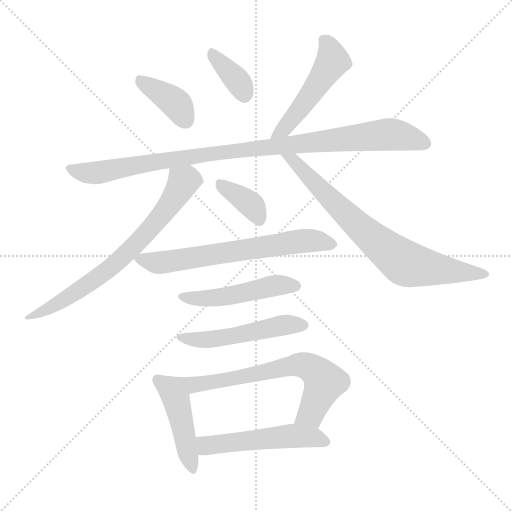
t = 0.00 s
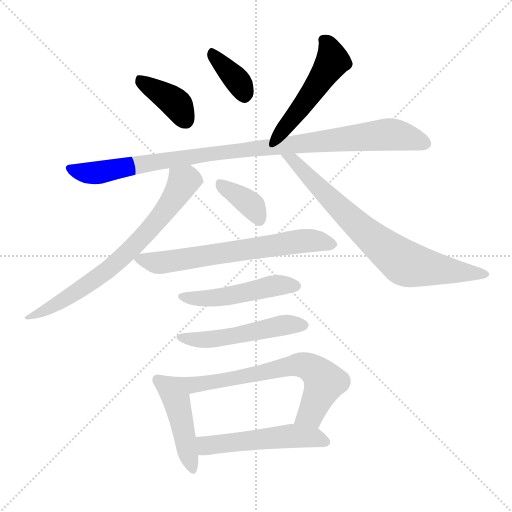
t = 1.91 s
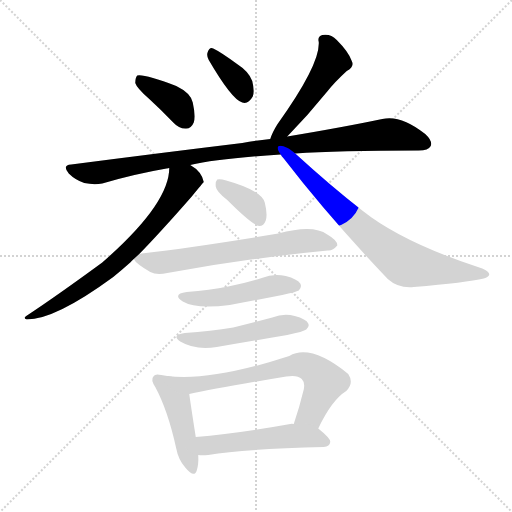
t = 3.83 s
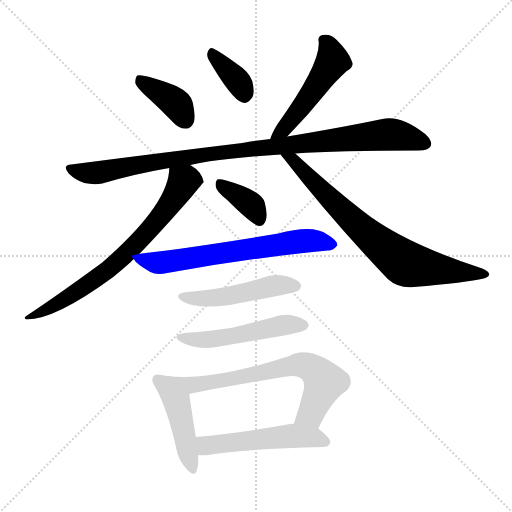
t = 5.74 s
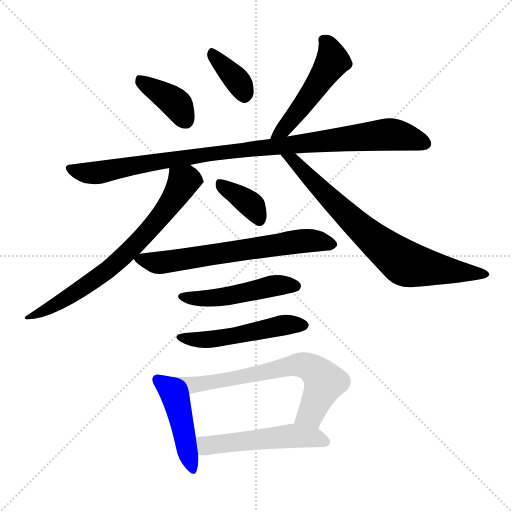
t = 7.65 s
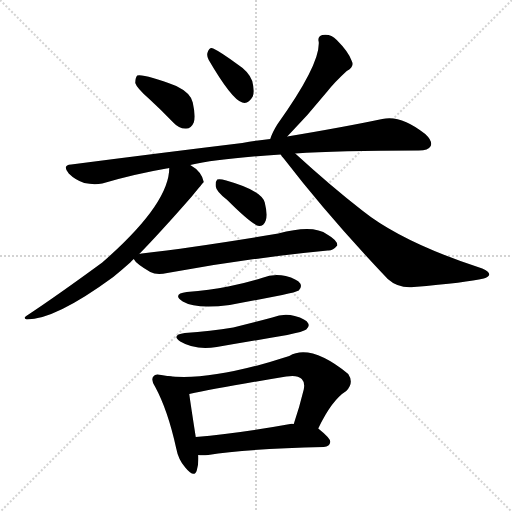
t = 9.56 s

The animated SVG that drew these frames (rendered in a browser with its animation timeline set to each time). Animation: 13 CSS @keyframes rules; one cycle of 9.56 s.

<svg version="1.1" viewBox="0 0 1024 1024" xmlns="http://www.w3.org/2000/svg">
  <g stroke="lightgray" stroke-dasharray="1,1" stroke-width="1" transform="scale(4, 4)">
    <line x1="0" y1="0" x2="256" y2="256"></line>
    <line x1="256" y1="0" x2="0" y2="256"></line>
    <line x1="128" y1="0" x2="128" y2="256"></line>
    <line x1="0" y1="128" x2="256" y2="128"></line>
  </g>
<g transform="scale(1, -1) translate(0, -900)">
   <style type="text/css">
    @keyframes keyframes0 {
      from {
       stroke: blue;
       stroke-dashoffset: 382;
       stroke-width: 128;
       }
       55% {
       animation-timing-function: step-end;
       stroke: blue;
       stroke-dashoffset: 0;
       stroke-width: 128;
       }
       to {
       stroke: black;
       stroke-width: 1024;
       }
       }
       #make-me-a-hanzi-animation-0 {
         animation: keyframes0 0.560872s both;
         animation-delay: 0.000000s;
         animation-timing-function: linear;
       }
    @keyframes keyframes1 {
      from {
       stroke: blue;
       stroke-dashoffset: 358;
       stroke-width: 128;
       }
       54% {
       animation-timing-function: step-end;
       stroke: blue;
       stroke-dashoffset: 0;
       stroke-width: 128;
       }
       to {
       stroke: black;
       stroke-width: 1024;
       }
       }
       #make-me-a-hanzi-animation-1 {
         animation: keyframes1 0.541341s both;
         animation-delay: 0.560872s;
         animation-timing-function: linear;
       }
    @keyframes keyframes2 {
      from {
       stroke: blue;
       stroke-dashoffset: 494;
       stroke-width: 128;
       }
       62% {
       animation-timing-function: step-end;
       stroke: blue;
       stroke-dashoffset: 0;
       stroke-width: 128;
       }
       to {
       stroke: black;
       stroke-width: 1024;
       }
       }
       #make-me-a-hanzi-animation-2 {
         animation: keyframes2 0.652018s both;
         animation-delay: 1.102214s;
         animation-timing-function: linear;
       }
    @keyframes keyframes3 {
      from {
       stroke: blue;
       stroke-dashoffset: 974;
       stroke-width: 128;
       }
       76% {
       animation-timing-function: step-end;
       stroke: blue;
       stroke-dashoffset: 0;
       stroke-width: 128;
       }
       to {
       stroke: black;
       stroke-width: 1024;
       }
       }
       #make-me-a-hanzi-animation-3 {
         animation: keyframes3 1.042643s both;
         animation-delay: 1.754232s;
         animation-timing-function: linear;
       }
    @keyframes keyframes4 {
      from {
       stroke: blue;
       stroke-dashoffset: 706;
       stroke-width: 128;
       }
       70% {
       animation-timing-function: step-end;
       stroke: blue;
       stroke-dashoffset: 0;
       stroke-width: 128;
       }
       to {
       stroke: black;
       stroke-width: 1024;
       }
       }
       #make-me-a-hanzi-animation-4 {
         animation: keyframes4 0.824544s both;
         animation-delay: 2.796875s;
         animation-timing-function: linear;
       }
    @keyframes keyframes5 {
      from {
       stroke: blue;
       stroke-dashoffset: 744;
       stroke-width: 128;
       }
       71% {
       animation-timing-function: step-end;
       stroke: blue;
       stroke-dashoffset: 0;
       stroke-width: 128;
       }
       to {
       stroke: black;
       stroke-width: 1024;
       }
       }
       #make-me-a-hanzi-animation-5 {
         animation: keyframes5 0.855469s both;
         animation-delay: 3.621419s;
         animation-timing-function: linear;
       }
    @keyframes keyframes6 {
      from {
       stroke: blue;
       stroke-dashoffset: 369;
       stroke-width: 128;
       }
       55% {
       animation-timing-function: step-end;
       stroke: blue;
       stroke-dashoffset: 0;
       stroke-width: 128;
       }
       to {
       stroke: black;
       stroke-width: 1024;
       }
       }
       #make-me-a-hanzi-animation-6 {
         animation: keyframes6 0.550293s both;
         animation-delay: 4.476888s;
         animation-timing-function: linear;
       }
    @keyframes keyframes7 {
      from {
       stroke: blue;
       stroke-dashoffset: 649;
       stroke-width: 128;
       }
       68% {
       animation-timing-function: step-end;
       stroke: blue;
       stroke-dashoffset: 0;
       stroke-width: 128;
       }
       to {
       stroke: black;
       stroke-width: 1024;
       }
       }
       #make-me-a-hanzi-animation-7 {
         animation: keyframes7 0.778158s both;
         animation-delay: 5.027181s;
         animation-timing-function: linear;
       }
    @keyframes keyframes8 {
      from {
       stroke: blue;
       stroke-dashoffset: 482;
       stroke-width: 128;
       }
       61% {
       animation-timing-function: step-end;
       stroke: blue;
       stroke-dashoffset: 0;
       stroke-width: 128;
       }
       to {
       stroke: black;
       stroke-width: 1024;
       }
       }
       #make-me-a-hanzi-animation-8 {
         animation: keyframes8 0.642253s both;
         animation-delay: 5.805339s;
         animation-timing-function: linear;
       }
    @keyframes keyframes9 {
      from {
       stroke: blue;
       stroke-dashoffset: 502;
       stroke-width: 128;
       }
       62% {
       animation-timing-function: step-end;
       stroke: blue;
       stroke-dashoffset: 0;
       stroke-width: 128;
       }
       to {
       stroke: black;
       stroke-width: 1024;
       }
       }
       #make-me-a-hanzi-animation-9 {
         animation: keyframes9 0.658529s both;
         animation-delay: 6.447591s;
         animation-timing-function: linear;
       }
    @keyframes keyframes10 {
      from {
       stroke: blue;
       stroke-dashoffset: 449;
       stroke-width: 128;
       }
       59% {
       animation-timing-function: step-end;
       stroke: blue;
       stroke-dashoffset: 0;
       stroke-width: 128;
       }
       to {
       stroke: black;
       stroke-width: 1024;
       }
       }
       #make-me-a-hanzi-animation-10 {
         animation: keyframes10 0.615397s both;
         animation-delay: 7.106120s;
         animation-timing-function: linear;
       }
    @keyframes keyframes11 {
      from {
       stroke: blue;
       stroke-dashoffset: 674;
       stroke-width: 128;
       }
       69% {
       animation-timing-function: step-end;
       stroke: blue;
       stroke-dashoffset: 0;
       stroke-width: 128;
       }
       to {
       stroke: black;
       stroke-width: 1024;
       }
       }
       #make-me-a-hanzi-animation-11 {
         animation: keyframes11 0.798503s both;
         animation-delay: 7.721517s;
         animation-timing-function: linear;
       }
    @keyframes keyframes12 {
      from {
       stroke: blue;
       stroke-dashoffset: 514;
       stroke-width: 128;
       }
       63% {
       animation-timing-function: step-end;
       stroke: blue;
       stroke-dashoffset: 0;
       stroke-width: 128;
       }
       to {
       stroke: black;
       stroke-width: 1024;
       }
       }
       #make-me-a-hanzi-animation-12 {
         animation: keyframes12 0.668294s both;
         animation-delay: 8.520020s;
         animation-timing-function: linear;
       }
</style>
<path d="M 297.5 703.0 Q 321.5 681.0 346.5 655.0 Q 358.5 642.0 372.5 643.0 Q 382.5 643.0 387.5 655.0 Q 391.5 668.0 385.5 695.0 Q 381.5 714.0 352.5 728.0 Q 289.5 752.0 274.5 749.0 Q 270.5 745.0 270.5 734.0 Q 273.5 724.0 297.5 703.0 Z" fill="lightgray"></path> 
<path d="M 417.5 780.0 Q 463.5 701.0 484.5 695.0 Q 496.5 691.0 505.5 707.0 Q 509.5 717.0 504.5 738.0 Q 497.5 757.0 475.5 771.0 Q 441.5 796.0 426.5 803.0 Q 419.5 807.0 415.5 796.0 Q 412.5 789.0 417.5 780.0 Z" fill="lightgray"></path> 
<path d="M 574.5 627.0 Q 616.5 670.0 654.5 717.0 Q 669.5 736.0 693.5 758.0 Q 709.5 767.0 703.5 778.0 Q 697.5 796.0 673.5 820.0 Q 661.5 833.0 644.5 830.0 Q 634.5 827.0 637.5 816.0 Q 640.5 771.0 554.5 651.0 Q 544.5 635.0 540.5 622.0 C 530.5 594.0 553.5 605.0 574.5 627.0 Z" fill="lightgray"></path> 
<path d="M 380.5 570.0 Q 435.5 583.0 561.5 591.0 L 590.5 593.0 Q 674.5 599.0 837.5 599.0 Q 856.5 599.0 861.5 608.0 Q 865.5 618.0 850.5 632.0 Q 801.5 671.0 764.5 662.0 Q 688.5 646.0 574.5 627.0 L 540.5 622.0 Q 512.5 619.0 484.5 614.0 Q 327.5 595.0 142.5 571.0 Q 123.5 570.0 137.5 553.0 Q 150.5 540.0 168.5 534.0 Q 187.5 530.0 204.5 533.0 Q 268.5 552.0 338.5 564.0 L 380.5 570.0 Z" fill="lightgray"></path> 
<path d="M 278.5 392.0 Q 320.5 435.0 383.5 507.0 Q 405.5 534.0 407.5 536.0 Q 403.5 557.0 380.5 570.0 C 355.5 587.0 341.5 594.0 338.5 564.0 Q 338.5 492.0 204.5 375.0 Q 114.5 309.0 52.5 268.0 Q 45.5 264.0 53.5 261.0 Q 110.5 261.0 226.5 346.0 Q 242.5 359.0 260.5 375.0 Q 263.5 379.0 267.5 382.0 L 278.5 392.0 Z" fill="lightgray"></path> 
<path d="M 561.5 591.0 Q 562.5 588.0 567.5 583.0 Q 658.5 465.0 775.5 342.0 Q 796.5 323.0 827.5 326.0 Q 933.5 335.0 967.5 343.0 Q 977.5 346.0 978.5 351.0 Q 978.5 357.0 964.5 363.0 Q 804.5 415.0 724.5 479.0 Q 661.5 528.0 590.5 593.0 C 568.5 613.0 543.5 615.0 561.5 591.0 Z" fill="lightgray"></path> 
<path d="M 454.5 500.0 Q 505.5 449.0 518.5 448.0 Q 527.5 448.0 531.5 459.0 Q 535.5 471.0 529.5 495.0 Q 523.5 519.0 452.5 539.0 Q 439.5 543.0 434.5 541.0 Q 430.5 537.0 431.5 527.0 Q 432.5 517.0 454.5 500.0 Z" fill="lightgray"></path> 
<path d="M 267.5 382.0 Q 271.5 373.0 300.5 356.0 Q 313.5 349.0 334.5 354.0 Q 499.5 384.0 655.5 399.0 Q 665.5 398.0 674.5 409.0 Q 675.5 419.0 654.5 431.0 Q 626.5 452.0 556.5 433.0 Q 394.5 406.0 283.5 393.0 Q 279.5 393.0 278.5 392.0 C 261.5 389.0 261.5 389.0 267.5 382.0 Z" fill="lightgray"></path> 
<path d="M 373.5 316.0 Q 343.5 312.0 365.5 297.0 Q 392.5 281.0 459.5 290.0 Q 508.5 299.0 564.5 310.0 Q 592.5 316.0 597.5 319.0 Q 604.5 326.0 600.5 333.0 Q 594.5 342.0 571.5 348.0 Q 547.5 354.0 523.5 344.0 Q 492.5 334.0 456.5 327.0 Q 419.5 320.0 373.5 316.0 Z" fill="lightgray"></path> 
<path d="M 369.5 234.0 Q 341.5 230.0 360.5 217.0 Q 390.5 199.0 433.5 206.0 Q 503.5 218.0 574.5 230.0 Q 607.5 237.0 612.5 241.0 Q 619.5 247.0 616.5 253.0 Q 612.5 262.0 589.5 268.0 Q 567.5 274.0 544.5 265.0 Q 507.5 255.0 466.5 245.0 Q 421.5 238.0 369.5 234.0 Z" fill="lightgray"></path> 
<path d="M 334.5 148.0 Q 328.5 149.0 322.5 150.0 Q 310.5 153.0 307.5 148.0 Q 300.5 141.0 310.5 126.0 Q 335.5 80.0 352.5 3.0 Q 356.5 -19.0 370.5 -35.0 Q 388.5 -57.0 393.5 -41.0 Q 397.5 -29.0 396.5 -10.0 L 391.5 26.0 Q 381.5 90.0 378.5 112.0 C 374.5 141.0 364.5 143.0 334.5 148.0 Z" fill="lightgray"></path> 
<path d="M 636.5 43.0 Q 663.5 100.0 692.5 118.0 Q 708.5 134.0 696.5 152.0 Q 621.5 213.0 578.5 188.0 Q 422.5 137.0 334.5 148.0 C 304.5 151.0 349.5 106.0 378.5 112.0 Q 433.5 124.0 572.5 147.0 Q 594.5 151.0 603.5 142.0 Q 610.5 135.0 607.5 121.0 Q 598.5 84.0 587.5 52.0 C 578.5 24.0 623.5 16.0 636.5 43.0 Z" fill="lightgray"></path> 
<path d="M 396.5 -10.0 Q 403.5 -11.0 416.5 -10.0 Q 489.5 2.0 647.5 6.0 Q 659.5 7.0 660.5 16.0 Q 661.5 23.0 636.5 43.0 C 624.5 53.0 617.5 53.0 587.5 52.0 Q 583.5 53.0 580.5 52.0 Q 475.5 33.0 391.5 26.0 C 361.5 23.0 366.5 -8.0 396.5 -10.0 Z" fill="lightgray"></path> 
      <clipPath id="make-me-a-hanzi-clip-0">
      <path d="M 297.5 703.0 Q 321.5 681.0 346.5 655.0 Q 358.5 642.0 372.5 643.0 Q 382.5 643.0 387.5 655.0 Q 391.5 668.0 385.5 695.0 Q 381.5 714.0 352.5 728.0 Q 289.5 752.0 274.5 749.0 Q 270.5 745.0 270.5 734.0 Q 273.5 724.0 297.5 703.0 Z" fill="lightgray"></path>
      </clipPath>
      <path clip-path="url(#make-me-a-hanzi-clip-0)" d="M 278.5 740.0 L 346.5 698.0 L 371.5 659.0 " fill="none" id="make-me-a-hanzi-animation-0" stroke-dasharray="254 508" stroke-linecap="round"></path>

      <clipPath id="make-me-a-hanzi-clip-1">
      <path d="M 417.5 780.0 Q 463.5 701.0 484.5 695.0 Q 496.5 691.0 505.5 707.0 Q 509.5 717.0 504.5 738.0 Q 497.5 757.0 475.5 771.0 Q 441.5 796.0 426.5 803.0 Q 419.5 807.0 415.5 796.0 Q 412.5 789.0 417.5 780.0 Z" fill="lightgray"></path>
      </clipPath>
      <path clip-path="url(#make-me-a-hanzi-clip-1)" d="M 426.5 792.0 L 479.5 733.0 L 488.5 712.0 " fill="none" id="make-me-a-hanzi-animation-1" stroke-dasharray="230 460" stroke-linecap="round"></path>

      <clipPath id="make-me-a-hanzi-clip-2">
      <path d="M 574.5 627.0 Q 616.5 670.0 654.5 717.0 Q 669.5 736.0 693.5 758.0 Q 709.5 767.0 703.5 778.0 Q 697.5 796.0 673.5 820.0 Q 661.5 833.0 644.5 830.0 Q 634.5 827.0 637.5 816.0 Q 640.5 771.0 554.5 651.0 Q 544.5 635.0 540.5 622.0 C 530.5 594.0 553.5 605.0 574.5 627.0 Z" fill="lightgray"></path>
      </clipPath>
      <path clip-path="url(#make-me-a-hanzi-clip-2)" d="M 651.5 818.0 L 665.5 777.0 L 587.5 666.0 L 545.5 625.0 " fill="none" id="make-me-a-hanzi-animation-2" stroke-dasharray="366 732" stroke-linecap="round"></path>

      <clipPath id="make-me-a-hanzi-clip-3">
      <path d="M 380.5 570.0 Q 435.5 583.0 561.5 591.0 L 590.5 593.0 Q 674.5 599.0 837.5 599.0 Q 856.5 599.0 861.5 608.0 Q 865.5 618.0 850.5 632.0 Q 801.5 671.0 764.5 662.0 Q 688.5 646.0 574.5 627.0 L 540.5 622.0 Q 512.5 619.0 484.5 614.0 Q 327.5 595.0 142.5 571.0 Q 123.5 570.0 137.5 553.0 Q 150.5 540.0 168.5 534.0 Q 187.5 530.0 204.5 533.0 Q 268.5 552.0 338.5 564.0 L 380.5 570.0 Z" fill="lightgray"></path>
      </clipPath>
      <path clip-path="url(#make-me-a-hanzi-clip-3)" d="M 140.5 562.0 L 196.5 555.0 L 450.5 597.0 L 775.5 631.0 L 813.5 626.0 L 850.5 613.0 " fill="none" id="make-me-a-hanzi-animation-3" stroke-dasharray="846 1692" stroke-linecap="round"></path>

      <clipPath id="make-me-a-hanzi-clip-4">
      <path d="M 278.5 392.0 Q 320.5 435.0 383.5 507.0 Q 405.5 534.0 407.5 536.0 Q 403.5 557.0 380.5 570.0 C 355.5 587.0 341.5 594.0 338.5 564.0 Q 338.5 492.0 204.5 375.0 Q 114.5 309.0 52.5 268.0 Q 45.5 264.0 53.5 261.0 Q 110.5 261.0 226.5 346.0 Q 242.5 359.0 260.5 375.0 Q 263.5 379.0 267.5 382.0 L 278.5 392.0 Z" fill="lightgray"></path>
      </clipPath>
      <path clip-path="url(#make-me-a-hanzi-clip-4)" d="M 398.5 540.0 L 373.5 540.0 L 366.5 534.0 L 306.5 449.0 L 220.5 364.0 L 132.5 302.0 L 57.5 265.0 " fill="none" id="make-me-a-hanzi-animation-4" stroke-dasharray="578 1156" stroke-linecap="round"></path>

      <clipPath id="make-me-a-hanzi-clip-5">
      <path d="M 561.5 591.0 Q 562.5 588.0 567.5 583.0 Q 658.5 465.0 775.5 342.0 Q 796.5 323.0 827.5 326.0 Q 933.5 335.0 967.5 343.0 Q 977.5 346.0 978.5 351.0 Q 978.5 357.0 964.5 363.0 Q 804.5 415.0 724.5 479.0 Q 661.5 528.0 590.5 593.0 C 568.5 613.0 543.5 615.0 561.5 591.0 Z" fill="lightgray"></path>
      </clipPath>
      <path clip-path="url(#make-me-a-hanzi-clip-5)" d="M 568.5 590.0 L 589.5 579.0 L 736.5 430.0 L 804.5 377.0 L 837.5 367.0 L 970.5 350.0 " fill="none" id="make-me-a-hanzi-animation-5" stroke-dasharray="616 1232" stroke-linecap="round"></path>

      <clipPath id="make-me-a-hanzi-clip-6">
      <path d="M 454.5 500.0 Q 505.5 449.0 518.5 448.0 Q 527.5 448.0 531.5 459.0 Q 535.5 471.0 529.5 495.0 Q 523.5 519.0 452.5 539.0 Q 439.5 543.0 434.5 541.0 Q 430.5 537.0 431.5 527.0 Q 432.5 517.0 454.5 500.0 Z" fill="lightgray"></path>
      </clipPath>
      <path clip-path="url(#make-me-a-hanzi-clip-6)" d="M 438.5 533.0 L 504.5 488.0 L 519.5 459.0 " fill="none" id="make-me-a-hanzi-animation-6" stroke-dasharray="241 482" stroke-linecap="round"></path>

      <clipPath id="make-me-a-hanzi-clip-7">
      <path d="M 267.5 382.0 Q 271.5 373.0 300.5 356.0 Q 313.5 349.0 334.5 354.0 Q 499.5 384.0 655.5 399.0 Q 665.5 398.0 674.5 409.0 Q 675.5 419.0 654.5 431.0 Q 626.5 452.0 556.5 433.0 Q 394.5 406.0 283.5 393.0 Q 279.5 393.0 278.5 392.0 C 261.5 389.0 261.5 389.0 267.5 382.0 Z" fill="lightgray"></path>
      </clipPath>
      <path clip-path="url(#make-me-a-hanzi-clip-7)" d="M 276.5 383.0 L 312.5 374.0 L 600.5 417.0 L 625.5 419.0 L 664.5 411.0 " fill="none" id="make-me-a-hanzi-animation-7" stroke-dasharray="521 1042" stroke-linecap="round"></path>

      <clipPath id="make-me-a-hanzi-clip-8">
      <path d="M 373.5 316.0 Q 343.5 312.0 365.5 297.0 Q 392.5 281.0 459.5 290.0 Q 508.5 299.0 564.5 310.0 Q 592.5 316.0 597.5 319.0 Q 604.5 326.0 600.5 333.0 Q 594.5 342.0 571.5 348.0 Q 547.5 354.0 523.5 344.0 Q 492.5 334.0 456.5 327.0 Q 419.5 320.0 373.5 316.0 Z" fill="lightgray"></path>
      </clipPath>
      <path clip-path="url(#make-me-a-hanzi-clip-8)" d="M 367.5 308.0 L 447.5 305.0 L 544.5 328.0 L 590.5 328.0 " fill="none" id="make-me-a-hanzi-animation-8" stroke-dasharray="354 708" stroke-linecap="round"></path>

      <clipPath id="make-me-a-hanzi-clip-9">
      <path d="M 369.5 234.0 Q 341.5 230.0 360.5 217.0 Q 390.5 199.0 433.5 206.0 Q 503.5 218.0 574.5 230.0 Q 607.5 237.0 612.5 241.0 Q 619.5 247.0 616.5 253.0 Q 612.5 262.0 589.5 268.0 Q 567.5 274.0 544.5 265.0 Q 507.5 255.0 466.5 245.0 Q 421.5 238.0 369.5 234.0 Z" fill="lightgray"></path>
      </clipPath>
      <path clip-path="url(#make-me-a-hanzi-clip-9)" d="M 363.5 227.0 L 396.5 220.0 L 454.5 225.0 L 568.5 250.0 L 605.5 250.0 " fill="none" id="make-me-a-hanzi-animation-9" stroke-dasharray="374 748" stroke-linecap="round"></path>

      <clipPath id="make-me-a-hanzi-clip-10">
      <path d="M 334.5 148.0 Q 328.5 149.0 322.5 150.0 Q 310.5 153.0 307.5 148.0 Q 300.5 141.0 310.5 126.0 Q 335.5 80.0 352.5 3.0 Q 356.5 -19.0 370.5 -35.0 Q 388.5 -57.0 393.5 -41.0 Q 397.5 -29.0 396.5 -10.0 L 391.5 26.0 Q 381.5 90.0 378.5 112.0 C 374.5 141.0 364.5 143.0 334.5 148.0 Z" fill="lightgray"></path>
      </clipPath>
      <path clip-path="url(#make-me-a-hanzi-clip-10)" d="M 316.5 140.0 L 352.5 98.0 L 382.5 -36.0 " fill="none" id="make-me-a-hanzi-animation-10" stroke-dasharray="321 642" stroke-linecap="round"></path>

      <clipPath id="make-me-a-hanzi-clip-11">
      <path d="M 636.5 43.0 Q 663.5 100.0 692.5 118.0 Q 708.5 134.0 696.5 152.0 Q 621.5 213.0 578.5 188.0 Q 422.5 137.0 334.5 148.0 C 304.5 151.0 349.5 106.0 378.5 112.0 Q 433.5 124.0 572.5 147.0 Q 594.5 151.0 603.5 142.0 Q 610.5 135.0 607.5 121.0 Q 598.5 84.0 587.5 52.0 C 578.5 24.0 623.5 16.0 636.5 43.0 Z" fill="lightgray"></path>
      </clipPath>
      <path clip-path="url(#make-me-a-hanzi-clip-11)" d="M 351.5 143.0 L 381.5 130.0 L 484.5 146.0 L 574.5 168.0 L 616.5 167.0 L 649.5 136.0 L 621.5 72.0 L 594.5 57.0 " fill="none" id="make-me-a-hanzi-animation-11" stroke-dasharray="546 1092" stroke-linecap="round"></path>

      <clipPath id="make-me-a-hanzi-clip-12">
      <path d="M 396.5 -10.0 Q 403.5 -11.0 416.5 -10.0 Q 489.5 2.0 647.5 6.0 Q 659.5 7.0 660.5 16.0 Q 661.5 23.0 636.5 43.0 C 624.5 53.0 617.5 53.0 587.5 52.0 Q 583.5 53.0 580.5 52.0 Q 475.5 33.0 391.5 26.0 C 361.5 23.0 366.5 -8.0 396.5 -10.0 Z" fill="lightgray"></path>
      </clipPath>
      <path clip-path="url(#make-me-a-hanzi-clip-12)" d="M 399.5 21.0 L 418.5 9.0 L 584.5 28.0 L 632.5 24.0 L 651.5 16.0 " fill="none" id="make-me-a-hanzi-animation-12" stroke-dasharray="386 772" stroke-linecap="round"></path>

</g>
</svg>
